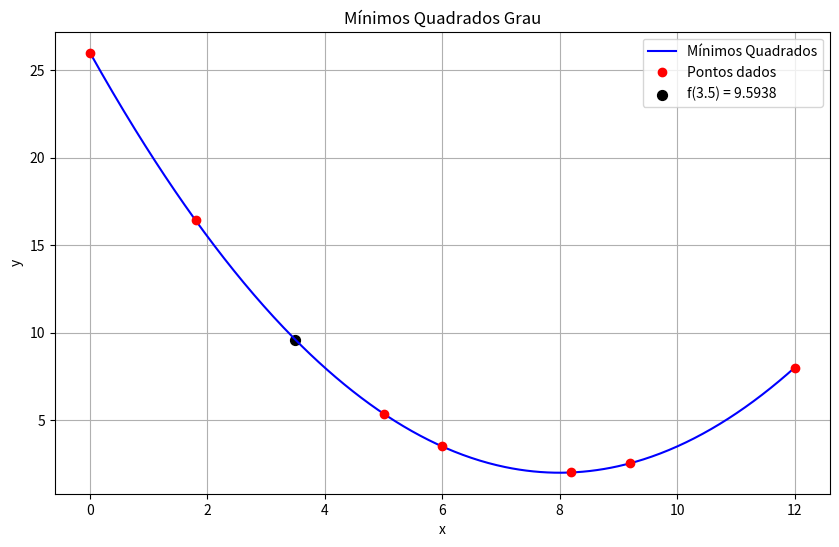

This chart was generated by the following Python code:
import numpy as np
import matplotlib.pyplot as plt

x = np.array([0.0, 1.8, 5.0, 6.0, 8.2, 9.2, 12.0])
y = np.array([26.000, 16.415, 5.375, 3.500, 2.015, 2.540, 8.000])

n = len(x)
grau = 6


A = np.array([[np.sum(x**(i+j)) for j in range(grau)] for i in range(grau)])
b = np.array([np.sum(y * x**i) for i in range(grau)])

ai = np.linalg.solve(A, b)

def polinomio(xvalor):
    return sum(ai[i] * xvalor**i for i in range(grau))

xplot = np.linspace(0, 12, 500)

plt.figure(figsize=(10, 6))
plt.plot(xplot, [polinomio(xi) for xi in xplot], 'b-', label='Mínimos Quadrados')
plt.plot(x, y, 'ro', label='Pontos dados')
plt.scatter(3.5, polinomio(3.5), color='black', s=50, label=f'f(3.5) = {polinomio(3.5):.4f}')
plt.xlabel('x')
plt.ylabel('y')
plt.title('Mínimos Quadrados Grau')
plt.legend()
plt.grid(True)
plt.show()

print(f"f(3.5) = {polinomio(3.5)}")

Sr = np.sum((y - np.array([polinomio(xi) for xi in x]))**2)
St = np.sum((y - np.mean(y))**2)
R2 = (St - Sr) / St * 100
print(f"R² = {R2:.2f}%")
